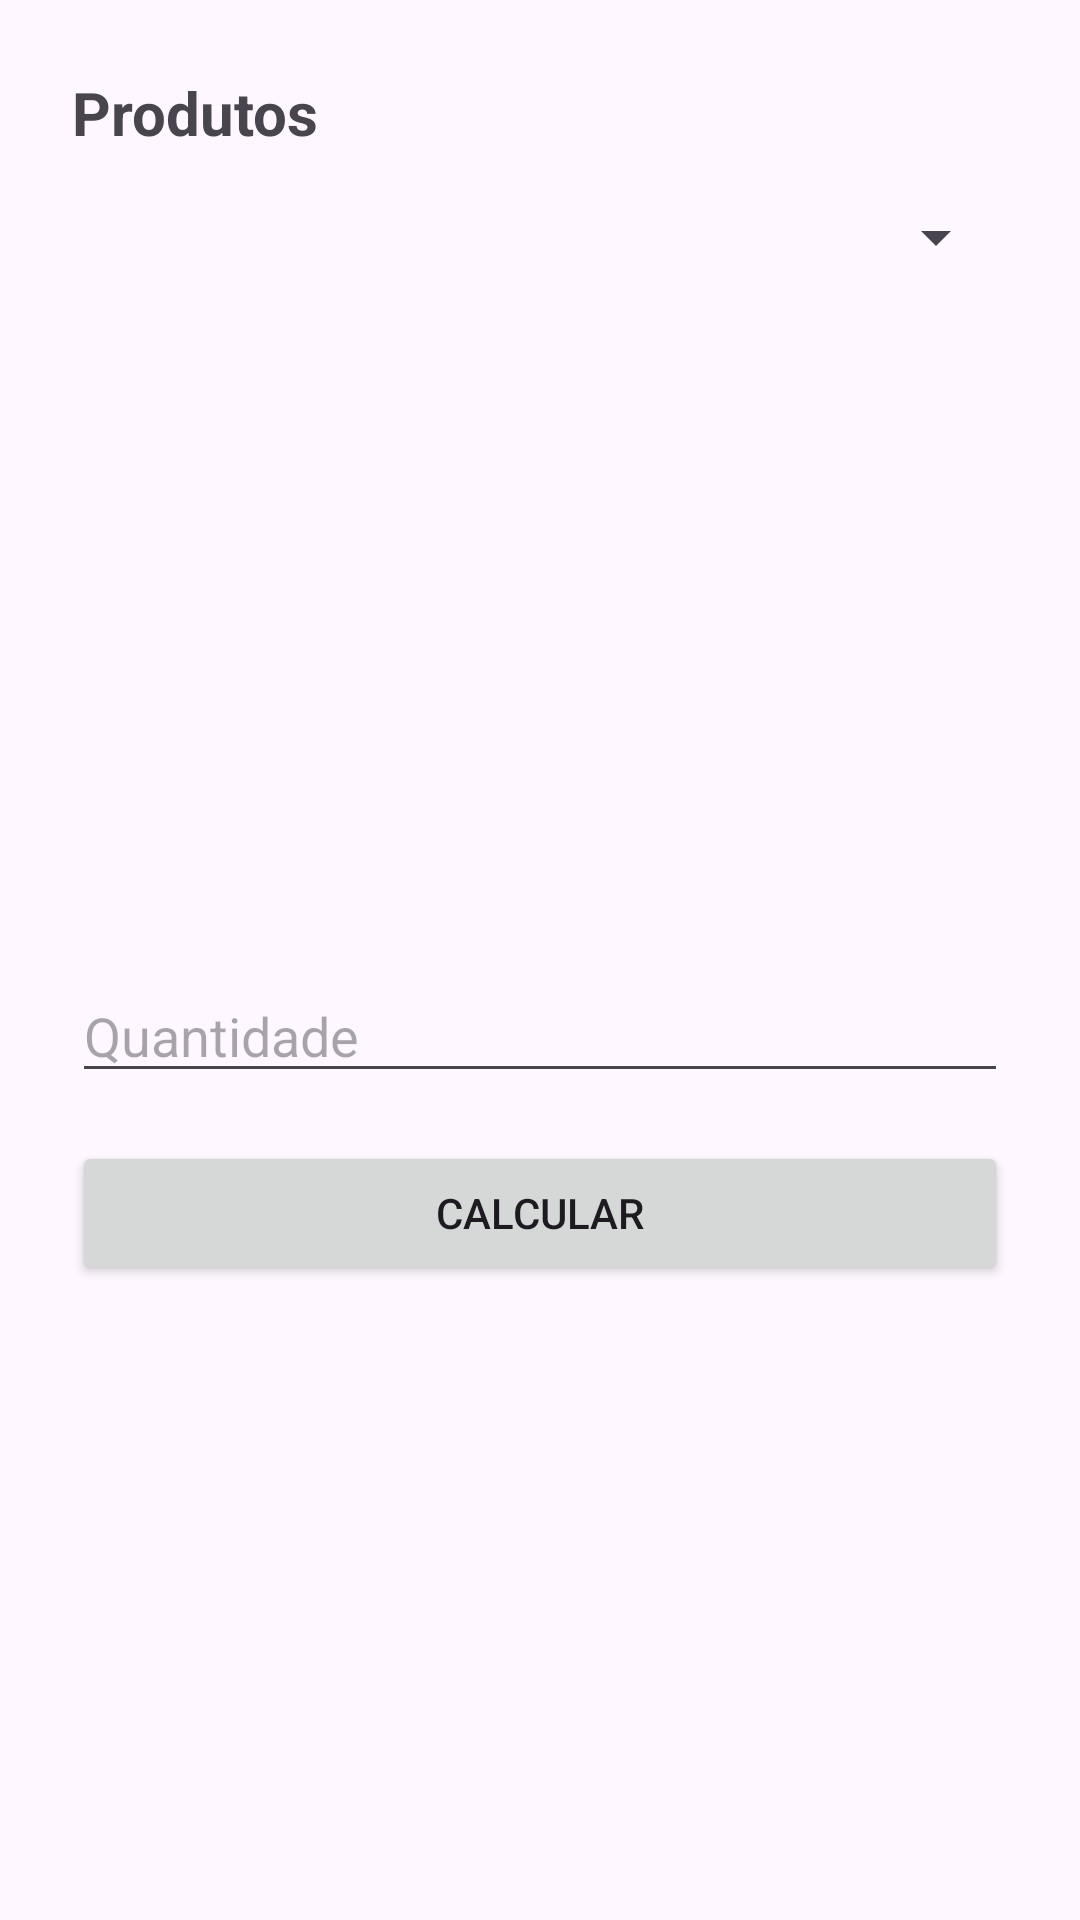

Layout XML and referenced resources for this Android screen:
<!-- AndroidManifest.xml: application theme Theme.AtividadesMario -->
<!-- res/layout/activity_produtos.xml -->
<?xml version="1.0" encoding="utf-8"?>
<LinearLayout xmlns:android="http://schemas.android.com/apk/res/android"
    android:layout_width="match_parent"
    android:layout_height="match_parent"
    android:orientation="vertical"
    android:padding="24dp">

    <TextView
        android:layout_width="wrap_content"
        android:layout_height="wrap_content"
        android:text="@string/titulo_produtos"
        android:textSize="20sp"
        android:textStyle="bold"
        android:layout_marginBottom="16dp" />

    <Spinner
        android:id="@+id/spinnerProduto"
        android:layout_width="match_parent"
        android:layout_height="wrap_content"
        android:layout_marginBottom="16dp" />

    <ImageView
        android:id="@+id/imgProduto"
        android:layout_width="match_parent"
        android:layout_height="200dp"
        android:scaleType="centerCrop"
        android:layout_marginBottom="16dp" />

    <EditText
        android:id="@+id/edtQuantidade"
        android:layout_width="match_parent"
        android:layout_height="wrap_content"
        android:hint="@string/hint_quantidade"
        android:inputType="number"
        android:layout_marginBottom="16dp" />

    <Button
        android:id="@+id/btnCalcular"
        android:layout_width="match_parent"
        android:layout_height="wrap_content"
        android:text="@string/btn_calcular"
        android:layout_marginBottom="16dp" />

    <TextView
        android:id="@+id/tvResultado"
        android:layout_width="match_parent"
        android:layout_height="wrap_content"
        android:textSize="16sp"
        android:padding="8dp" />

</LinearLayout>
<!-- resources referenced by this layout -->
<resources>
  <string name="btn_calcular">Calcular</string>
  <string name="hint_quantidade">Quantidade</string>
  <string name="titulo_produtos">Produtos</string>
  <style name="Theme.AtividadesMario" parent="Base.Theme.AtividadesMario" />
  <style name="Base.Theme.AtividadesMario" parent="Theme.Material3.DayNight.NoActionBar">
          
          
      </style>
</resources>
